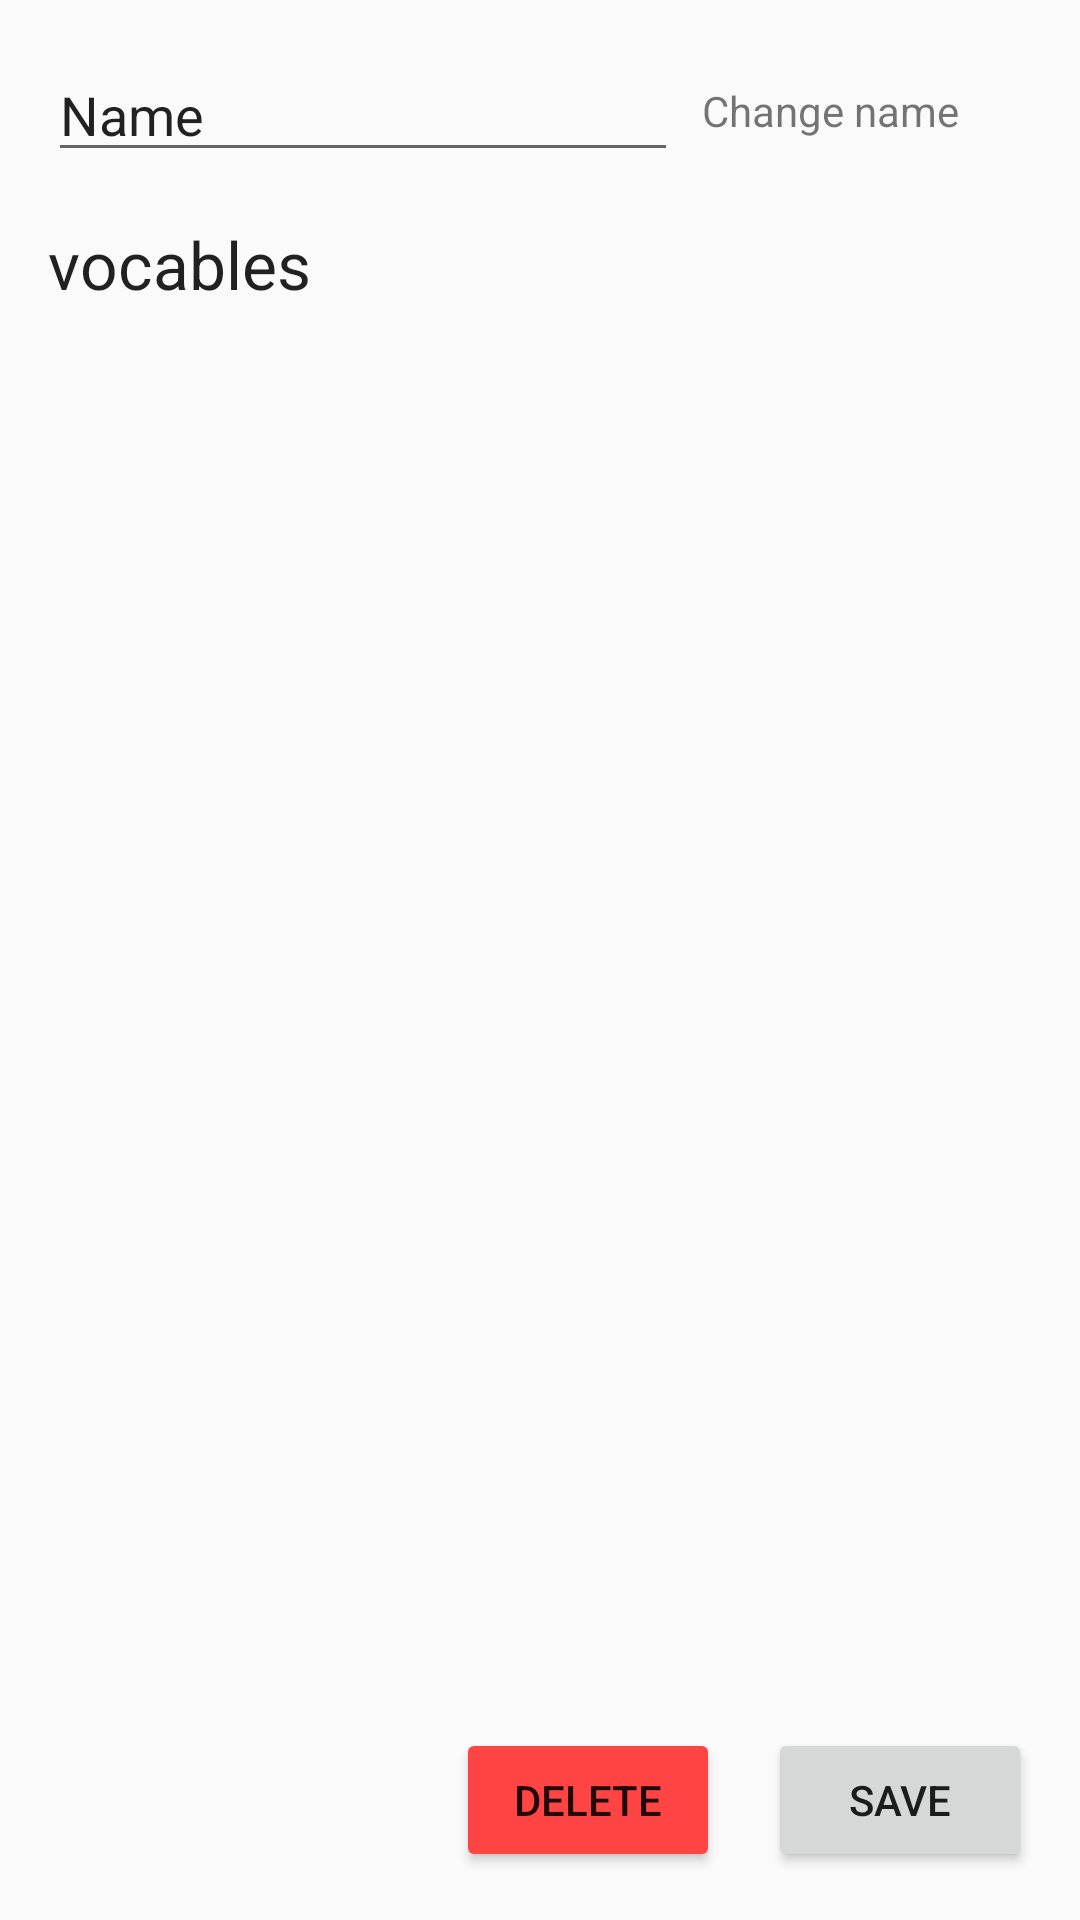

Produce the Android XML layout that renders to this screen, including the resource entries it uses.
<!-- AndroidManifest.xml: application theme AppTheme -->
<!-- res/layout/activity_edit_unit.xml -->
<?xml version="1.0" encoding="utf-8"?>
<android.support.constraint.ConstraintLayout xmlns:android="http://schemas.android.com/apk/res/android"
    xmlns:app="http://schemas.android.com/apk/res-auto"
    xmlns:tools="http://schemas.android.com/tools"
    android:layout_width="match_parent"
    android:layout_height="match_parent"
    tools:context=".views.EditUnit">

    <android.support.constraint.ConstraintLayout
        android:id="@+id/constraintLayout2"
        android:layout_width="0dp"
        android:layout_height="wrap_content"
        android:layout_marginEnd="16dp"
        android:layout_marginStart="16dp"
        android:layout_marginTop="8dp"
        app:layout_constraintEnd_toEndOf="parent"
        app:layout_constraintStart_toStartOf="parent"
        app:layout_constraintTop_toTopOf="parent">

        <EditText
            android:id="@+id/editText"
            android:layout_width="wrap_content"
            android:layout_height="wrap_content"
            android:layout_marginBottom="16dp"
            android:layout_marginTop="8dp"
            android:ems="10"
            android:inputType="textPersonName"
            android:text="Name"
            app:layout_constraintBottom_toBottomOf="parent"
            app:layout_constraintTop_toTopOf="parent" />

        <TextView
            android:id="@+id/textView4"
            android:layout_width="wrap_content"
            android:layout_height="wrap_content"
            android:layout_marginStart="8dp"
            android:text="@string/edit_name"
            app:layout_constraintBottom_toBottomOf="@+id/editText"
            app:layout_constraintStart_toEndOf="@+id/editText"
            app:layout_constraintTop_toTopOf="@+id/editText" />
    </android.support.constraint.ConstraintLayout>

    <TextView
        android:id="@+id/textView9"
        android:layout_width="wrap_content"
        android:layout_height="wrap_content"
        android:layout_marginStart="16dp"
        android:text="@string/vocables"
        android:textAppearance="@android:style/TextAppearance.Material.Large"
        app:layout_constraintStart_toStartOf="parent"
        app:layout_constraintTop_toBottomOf="@+id/constraintLayout2" />

    <android.support.v7.widget.RecyclerView
        android:id="@+id/recycler_view"
        android:layout_width="0dp"
        android:layout_height="0dp"
        android:layout_marginEnd="16dp"
        android:layout_marginStart="16dp"
        app:layout_constraintBottom_toTopOf="@+id/constraintLayout3"
        app:layout_constraintEnd_toEndOf="parent"
        app:layout_constraintStart_toStartOf="parent"
        app:layout_constraintTop_toBottomOf="@+id/textView9">

    </android.support.v7.widget.RecyclerView>

    <android.support.constraint.ConstraintLayout
        android:id="@+id/constraintLayout3"
        android:layout_width="match_parent"
        android:layout_height="wrap_content"
        app:layout_constraintBottom_toBottomOf="parent">

        <Button
            android:id="@+id/apply_btn"
            android:layout_width="wrap_content"
            android:layout_height="wrap_content"
            android:layout_marginBottom="16dp"
            android:layout_marginEnd="16dp"
            android:layout_marginTop="8dp"
            android:text="@string/save"
            app:layout_constraintBottom_toBottomOf="parent"
            app:layout_constraintEnd_toEndOf="parent"
            app:layout_constraintTop_toTopOf="parent"
            android:onClick="Apply"/>

        <Button
            android:id="@+id/delete_btn"
            android:layout_width="wrap_content"
            android:layout_height="wrap_content"
            android:layout_marginBottom="16dp"
            android:layout_marginEnd="16dp"
            android:layout_marginTop="8dp"
            android:backgroundTint="@android:color/holo_red_light"
            android:text="@string/delete"
            app:layout_constraintBottom_toBottomOf="parent"
            app:layout_constraintEnd_toStartOf="@+id/apply_btn"
            app:layout_constraintTop_toTopOf="parent"
            android:onClick="Delete"/>
    </android.support.constraint.ConstraintLayout>

</android.support.constraint.ConstraintLayout>
<!-- resources referenced by this layout -->
<resources>
  <string name="delete">delete</string>
  <string name="edit_name">Change name</string>
  <string name="save">save</string>
  <string name="vocables">vocables</string>
  <style name="AppTheme" parent="Theme.AppCompat.Light.DarkActionBar">
          
          <item name="colorPrimary">@color/colorPrimary</item>
          <item name="colorPrimaryDark">@color/colorPrimaryDark</item>
          <item name="colorAccent">@color/colorAccent</item>
      </style>
  <color name="colorPrimary">#c2185b</color>
  <color name="colorPrimaryDark">#8c0032</color>
  <color name="colorAccent">#4ccfe0</color>
</resources>
